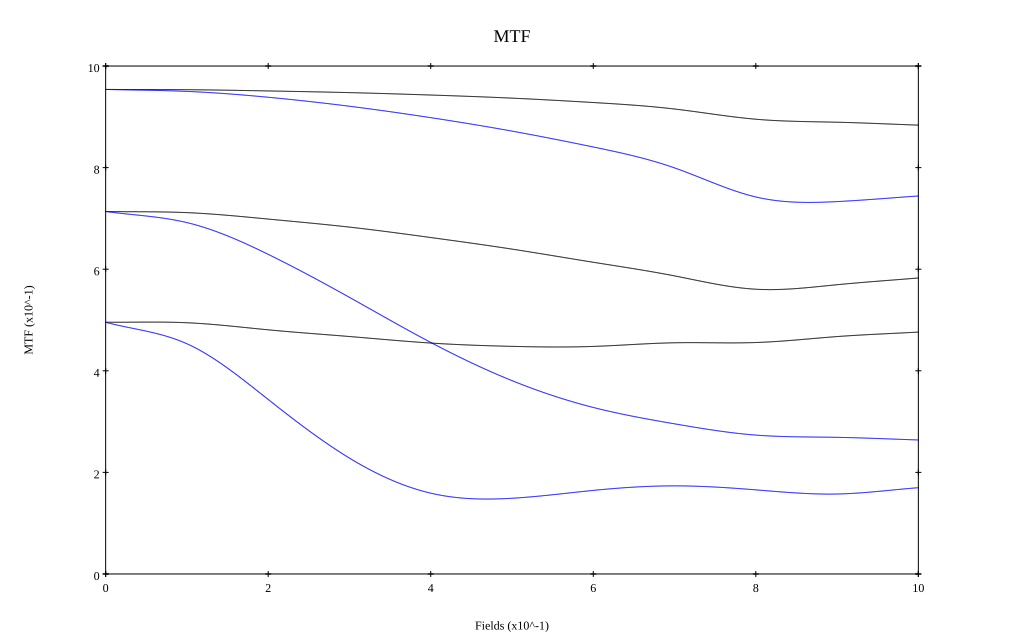

The file beside this chart, header and first rows:
, 0, 0.1, 0.2, 0.3, 0.4, 0.5, 0.6, 0.7, 0.8, 0.9, 1
10 sag, 0.954, 0.953, 0.951, 0.948, 0.943, 0.937, 0.928, 0.915, 0.895, 0.889, 0.884
10 tan, 0.954, 0.95, 0.939, 0.921, 0.898, 0.872, 0.841, 0.799, 0.742, 0.733, 0.744
30 sag, 0.714, 0.711, 0.699, 0.683, 0.662, 0.64, 0.614, 0.587, 0.561, 0.569, 0.583
30 tan, 0.714, 0.692, 0.629, 0.545, 0.456, 0.381, 0.328, 0.296, 0.273, 0.269, 0.264
50 sag, 0.496, 0.495, 0.481, 0.467, 0.455, 0.448, 0.448, 0.455, 0.456, 0.467, 0.476
50 tan, 0.496, 0.453, 0.344, 0.228, 0.159, 0.149, 0.165, 0.173, 0.166, 0.157, 0.17
